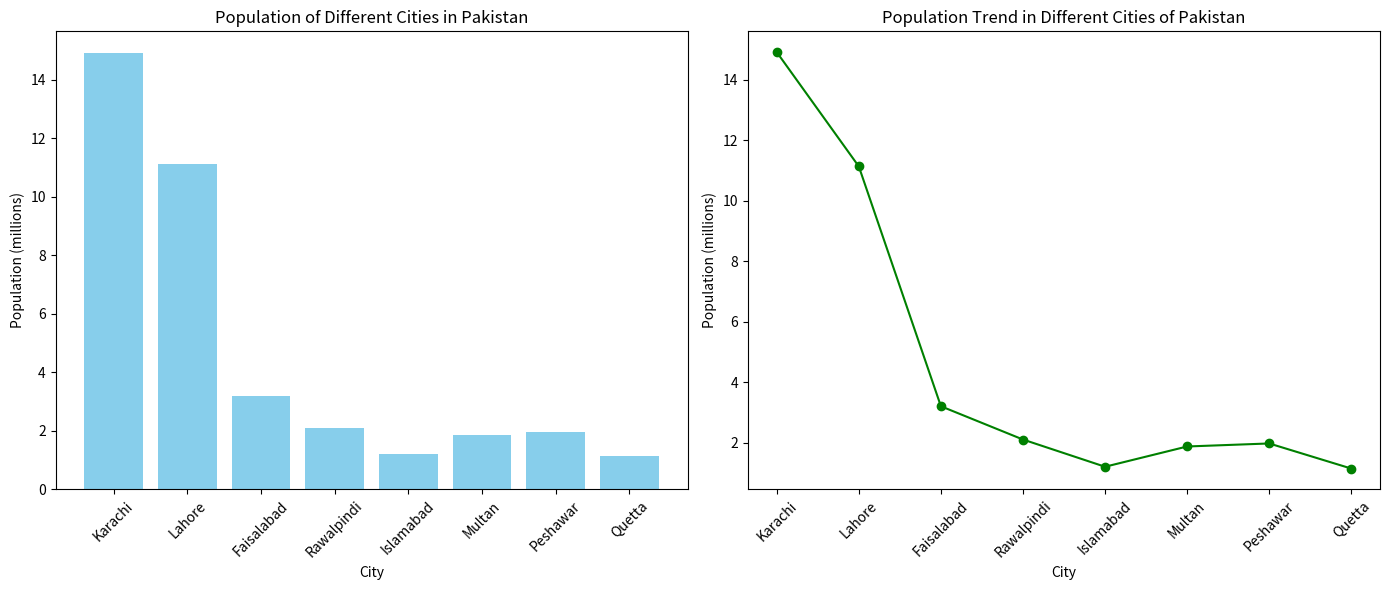

Python code for this plot:
import pandas as pd
import matplotlib.pyplot as plt

data = {
    'City': ['Karachi', 'Lahore', 'Faisalabad', 'Rawalpindi', 'Islamabad', 'Multan', 'Peshawar', 'Quetta'],
    'Population': [14.91, 11.13, 3.2, 2.1, 1.2, 1.87, 1.97, 1.14]
}




df = pd.DataFrame(data)

fig, axes = plt.subplots(1, 2, figsize=(14, 6))


axes[0].bar(df['City'], df['Population'], color='skyblue')
axes[0].set_title('Population of Different Cities in Pakistan')
axes[0].set_xlabel('City')
axes[0].set_ylabel('Population (millions)')
axes[0].set_xticklabels(df['City'], rotation=45)

axes[1].plot(df['City'], df['Population'], marker='o', color='green', linestyle='-')
axes[1].set_title('Population Trend in Different Cities of Pakistan')
axes[1].set_xlabel('City')
axes[1].set_ylabel('Population (millions)')
axes[1].set_xticklabels(df['City'], rotation=45)



plt.tight_layout()
plt.show()